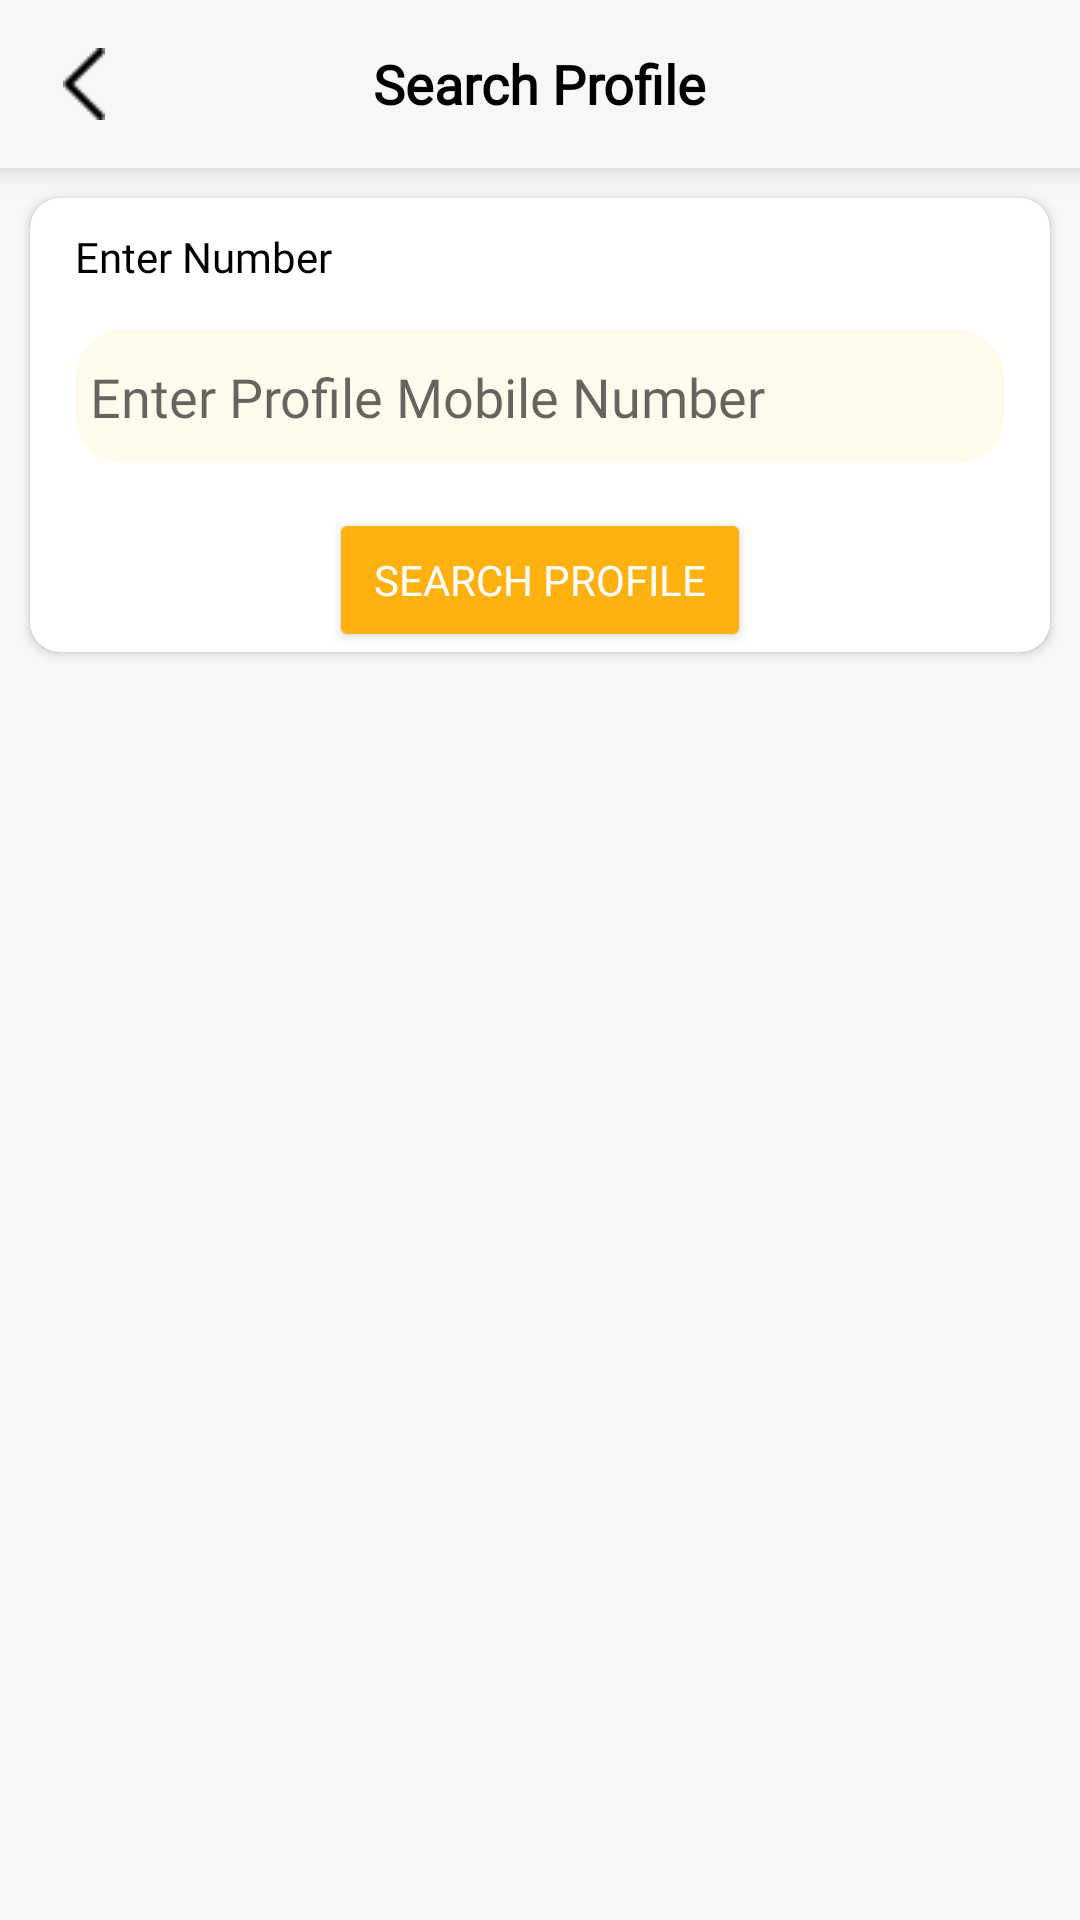

Layout XML and referenced resources for this Android screen:
<!-- AndroidManifest.xml: application theme AppTheme -->
<!-- res/layout/activity_search_profile.xml -->
<?xml version="1.0" encoding="utf-8"?>
<RelativeLayout xmlns:android="http://schemas.android.com/apk/res/android"
    xmlns:app="http://schemas.android.com/apk/res-auto"
    xmlns:tools="http://schemas.android.com/tools"
    android:layout_width="match_parent"
    android:layout_height="match_parent"
    android:background="@color/primaryColor">

    <LinearLayout
        android:layout_width="match_parent"
        android:layout_height="match_parent"
        android:layout_above="@+id/adViewBanner"
        android:orientation="vertical">

        <RelativeLayout
            android:id="@+id/toolbar"
            android:layout_width="match_parent"
            android:layout_height="?attr/actionBarSize"
            android:background="@color/primaryColor"
            android:elevation="@dimen/_5dp"
            android:gravity="center_vertical">

            <TextView
                android:layout_width="wrap_content"
                android:layout_height="wrap_content"
                android:layout_centerInParent="true"
                android:fontFamily="@font/regular"
                android:text="@string/text_search_profile"
                android:textColor="@color/black"
                android:textSize="@dimen/textsize_18"
                android:textStyle="bold"/>

            <ImageView
                android:layout_width="?attr/actionBarSize"
                android:layout_height="?attr/actionBarSize"
                android:layout_alignParentLeft="true"
                android:paddingVertical="@dimen/_16dp"
                android:onClick="backclickProfile"
                android:src="@drawable/back" />


        </RelativeLayout>

        <FrameLayout
            android:id="@+id/flAdplaceholder"
            android:layout_width="match_parent"
            android:layout_height="wrap_content"
            android:layout_marginHorizontal="@dimen/margin_10"
            android:layout_marginVertical="@dimen/margin_20"
            android:background="@drawable/ic_native_bg_4"
            android:padding="@dimen/margin_5"
            android:visibility="gone" />

        <androidx.cardview.widget.CardView
            android:id="@+id/cardMain"
            android:layout_width="match_parent"
            android:layout_height="wrap_content"
            android:layout_margin="10dp"
            android:elevation="2dp"
            app:cardCornerRadius="10dp">

            <LinearLayout
                android:layout_width="match_parent"
                android:layout_height="match_parent"
                android:orientation="vertical">

                <TextView
                    android:layout_width="match_parent"
                    android:layout_height="wrap_content"
                    android:layout_marginLeft="15dp"
                    android:layout_marginTop="10dp"
                    android:text="@string/text_enter_number"
                    android:textColor="@color/black"
                    android:textSize="14sp" />

                <androidx.appcompat.widget.AppCompatEditText
                    android:id="@+id/etMobileNumber"
                    android:layout_width="match_parent"
                    android:layout_height="wrap_content"
                    android:layout_margin="15dp"
                    android:background="@drawable/edit_text_border_4"
                    android:hint="@string/text_enter_profile_mobile_number"
                    android:inputType="number"
                    android:paddingVertical="10dp"
                    android:paddingStart="5dp" />

                <Button
                    android:id="@+id/btnSearchProfile"
                    android:layout_width="wrap_content"
                    android:layout_height="wrap_content"
                    android:layout_gravity="center"
                    android:backgroundTint="@color/cardText4"
                    android:paddingHorizontal="15dp"
                    android:text="@string/text_search_profile"
                    android:textColor="@color/white" />

            </LinearLayout>
        </androidx.cardview.widget.CardView>
    </LinearLayout>

    <RelativeLayout
        android:id="@+id/adViewBanner"
        style="@style/BannerAdsView"/>
</RelativeLayout>
<!-- resources referenced by this layout -->
<resources>
  <color name="black">#000000</color>
  <color name="cardText4">#FFB110</color>
  <color name="primaryColor">#F7F7F7</color>
  <color name="white">#FFFFFF</color>
  <dimen name="_16dp">16dp</dimen>
  <dimen name="_5dp">5dp</dimen>
  <dimen name="margin_10">10dp</dimen>
  <dimen name="margin_20">20dp</dimen>
  <dimen name="margin_5">5dp</dimen>
  <dimen name="textsize_18">18sp</dimen>
  <!-- drawable back: png bitmap (drawable, 413 bytes) -->
  <!-- drawable edit_text_border_4 (drawable) -->
  <?xml version="1.0" encoding="utf-8"?>
  <shape
      xmlns:android="http://schemas.android.com/apk/res/android"
      android:shape="rectangle">
      <solid
          android:color="@color/card4"/>
  
      <corners
          android:radius="@dimen/_16dp"/>
  </shape>
  <!-- drawable ic_native_bg_4 (drawable) -->
  <?xml version="1.0" encoding="utf-8"?>
  <shape xmlns:android="http://schemas.android.com/apk/res/android">
  
      <stroke
          android:width="@dimen/margin_1"
          android:color="@color/cardText4" />
      <corners android:radius="@dimen/margin_5" />
      <solid android:color="@color/card4" />
  </shape>
  <string name="text_enter_number">Enter Number</string>
  <string name="text_enter_profile_mobile_number">Enter Profile Mobile Number</string>
  <string name="text_search_profile">Search Profile</string>
  <style name="BannerAdsView">
          <item name="android:layout_width">match_parent</item>
          <item name="android:layout_height">wrap_content</item>
          <item name="android:gravity">center</item>
          <item name="android:layout_gravity">center</item>
          <item name="android:layout_centerHorizontal">true</item>
          <item name="android:layout_alignParentBottom">true</item>
          <item name="android:background">@color/colorPrimaryDark</item>
      </style>
  <style name="AppTheme" parent="Theme.AppCompat.">
          
      </style>
  <color name="card4">#FFFBEC</color>
  
      //cards Text colors
  <dimen name="margin_1">1dp</dimen>
  <color name="colorPrimaryDark">#92D3D3</color>
  <style name="Theme.AppCompat." parent="Theme.MaterialComponents.Light.NoActionBar">
      <item name="colorPrimary">@color/colorPrimary</item>
      <item name="colorPrimaryDark">@color/primaryColor</item>
      <item name="colorAccent">@color/colorAccent</item>
  
      <item name="windowActionBar">false</item>
      <item name="windowNoTitle">true</item>
      <item name="fontFamily">@font/regular</item>
      <item name="font">@font/regular</item>
      <item name="android:textColor">@color/black</item>
      <item name="android:windowLightStatusBar">true</item>
  </style>
  <color name="colorPrimary">#FFFFFF</color>
  <color name="colorAccent">#407806</color>
</resources>
